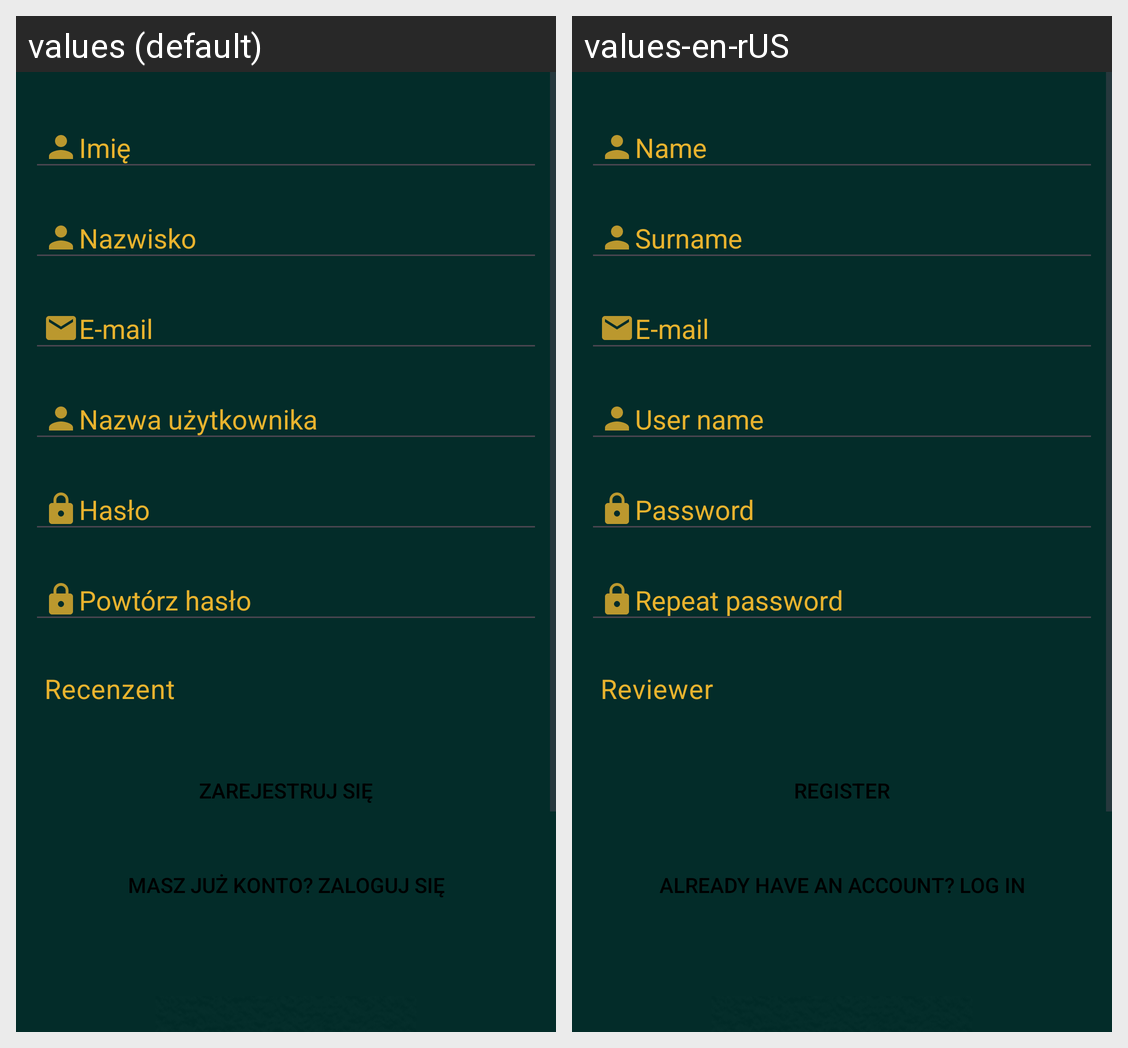

The same Android screen rendered under two of its app's locales, left to right. List the strings drawn on it with the default value and each locale's translation.
Android screen res/layout/register_form.xml rendered under 2 locales, left to right: values (default), values-en-rUS. Device: Nexus 5 (rendered at 1080×1920; each locale shown at half size, 540×960, under a caption strip naming it); theme Theme.Filmoteka.
Strings drawn on this screen, with the default value and each locale's value (text and hints the layout hard-codes, and strings that could not be matched under every locale, appear in the picture but are not listed):

name_hint
  values: Imię
  values-en-rUS: Name

surname_hint
  values: Nazwisko
  values-en-rUS: Surname

email_hint
  values: E-mail
  values-en-rUS: E-mail

username_hint
  values: Nazwa użytkownika
  values-en-rUS: User name

password_hint
  values: Hasło
  values-en-rUS: Password

repeat_password_hint
  values: Powtórz hasło
  values-en-rUS: Repeat password

button_signup
  values: Zarejestruj się
  values-en-rUS: Register

button_signin
  values: Masz już konto? Zaloguj się
  values-en-rUS: Already have an account? Log in

reviewer
  values: Recenzent
  values-en-rUS: Reviewer
